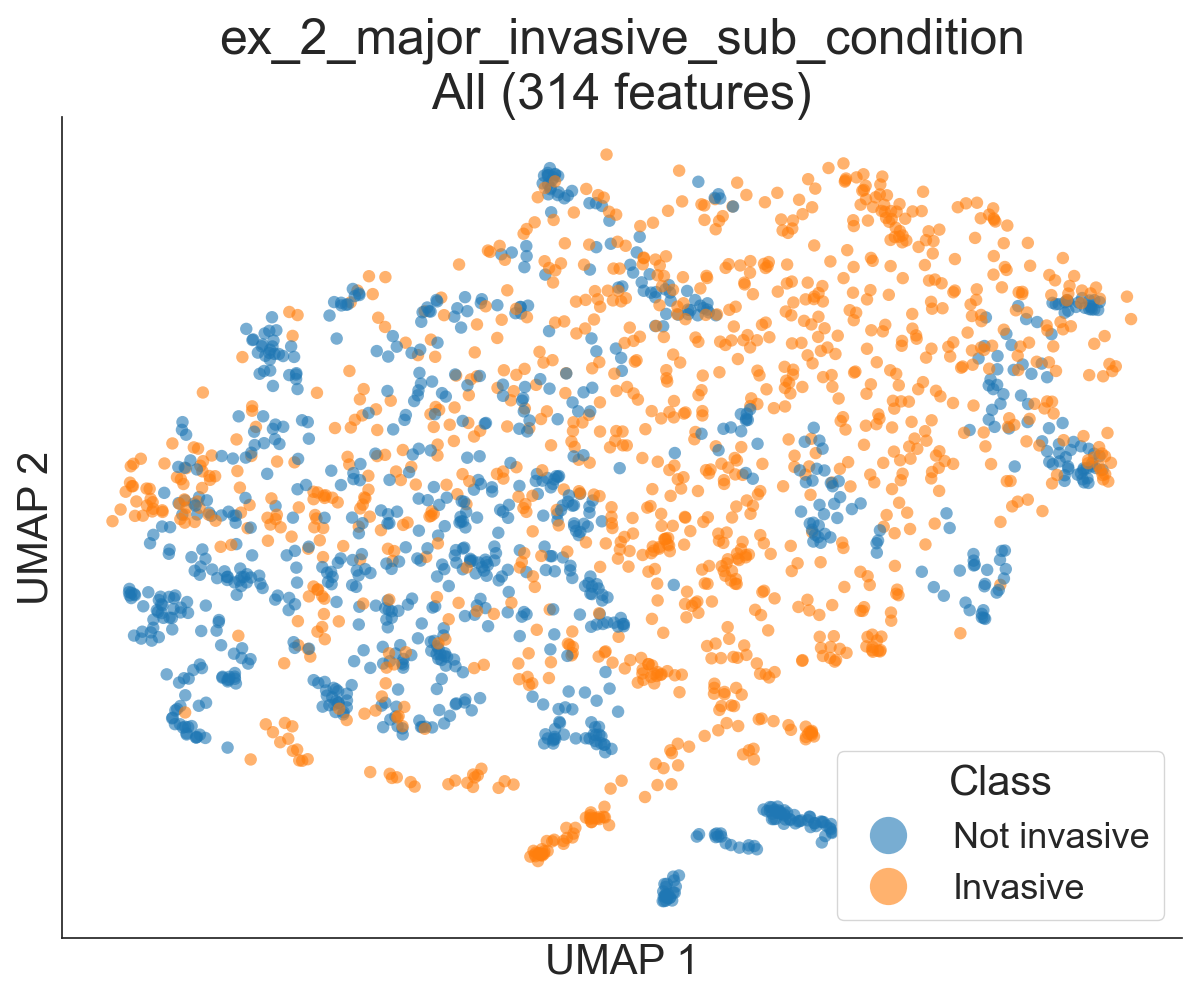

Values plotted in this chart, from the file beside it:
, UMAP1, UMAP2
0, -7.849, -16.09
1, -7.728, -16.12
2, -8.27, -16.1
3, -8.2, -16.19
4, -8.097, -16.22
5, -8.116, -16.01
6, -8.031, -16.12
7, -8.037, -16.16
8, -7.998, -16.11
9, -7.963, -16.19
10, -7.992, -16.1
11, -7.892, -16.19
12, -7.841, -16.14
13, -7.938, -16.28
14, -7.849, -16.19
15, -7.963, -16.2
16, -7.907, -16.24
17, -7.898, -16.26
18, -7.88, -16.23
19, -7.924, -16.21
20, -7.886, -16.2
21, -7.999, -16.25
22, -7.885, -16.3
23, -7.785, -16.26
24, -7.781, -16.42
25, -7.813, -16.31
26, -7.828, -16.33
27, -7.362, -16.36
28, -7.353, -16.39
29, -7.696, -16.28
30, -7.385, -16.43
31, -7.418, -16.37
32, -7.402, -16.35
33, -7.393, -16.43
34, -7.337, -16.48
35, -7.311, -16.46
36, -7.336, -16.44
37, -7.384, -16.38
38, -7.392, -16.31
39, -7.479, -16.32
40, -7.489, -16.26
41, -7.487, -16.23
42, -7.562, -16.27
43, -7.604, -16.26
44, -7.523, -16.17
45, -7.575, -16.16
46, -7.583, -16.16
47, -7.61, -16.09
48, -7.47, -15.93
49, -7.44, -15.99
50, -7.448, -16.01
51, -7.338, -15.91
52, -7.405, -15.95
53, -7.47, -15.95
54, -7.46, -15.98
55, -7.549, -15.91
56, -7.424, -15.93
57, -7.397, -15.85
58, -7.471, -15.8
59, -7.442, -15.72
... 1,980 more rows
